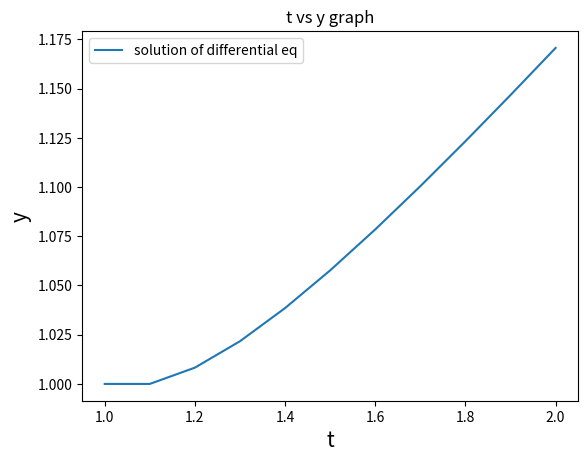

Python code for this plot:
#!/usr/bin/env python3
# -*- coding: utf-8 -*-
"""
Created on Mon Mar 30 22:10:53 2020

[redacted]
"""

import matplotlib.pyplot as plt
import numpy as np

def f(t,y):
    return (y/t)-(y/t)*(y/t) #y' of the differential equation
h=0.1 #stepsize
t_sol=np.array(1) #initial value of t 
y_sol=np.array(1) #initial value of y 
t=1
y=1
while t<2:
    y=y+h*f(t,y) #formula for euler method
    t=t+h
    t_sol=np.append(t_sol,t) #appending the value of t after each step
    y_sol=np.append(y_sol,y) #appending the value of y after each step
plt.plot(t_sol, y_sol,label='solution of differential eq') #plotting of solution
def g(t):
    return t/(1+np.log(t)) #analytical sol of differential eq
x = np.arange(1, 2+h, h)
a_e=np.average(abs(g(x)-y_sol)) #absolute error
r_e=np.average(abs((g(x)-y_sol)/g(x))) #relative error
print('The absolute error is',a_e)
print('The relative error is',r_e)
plt.xlabel('t', fontsize=15)
plt.ylabel('y', fontsize=15)
plt.title('t vs y graph')
plt.legend()
plt.show()
